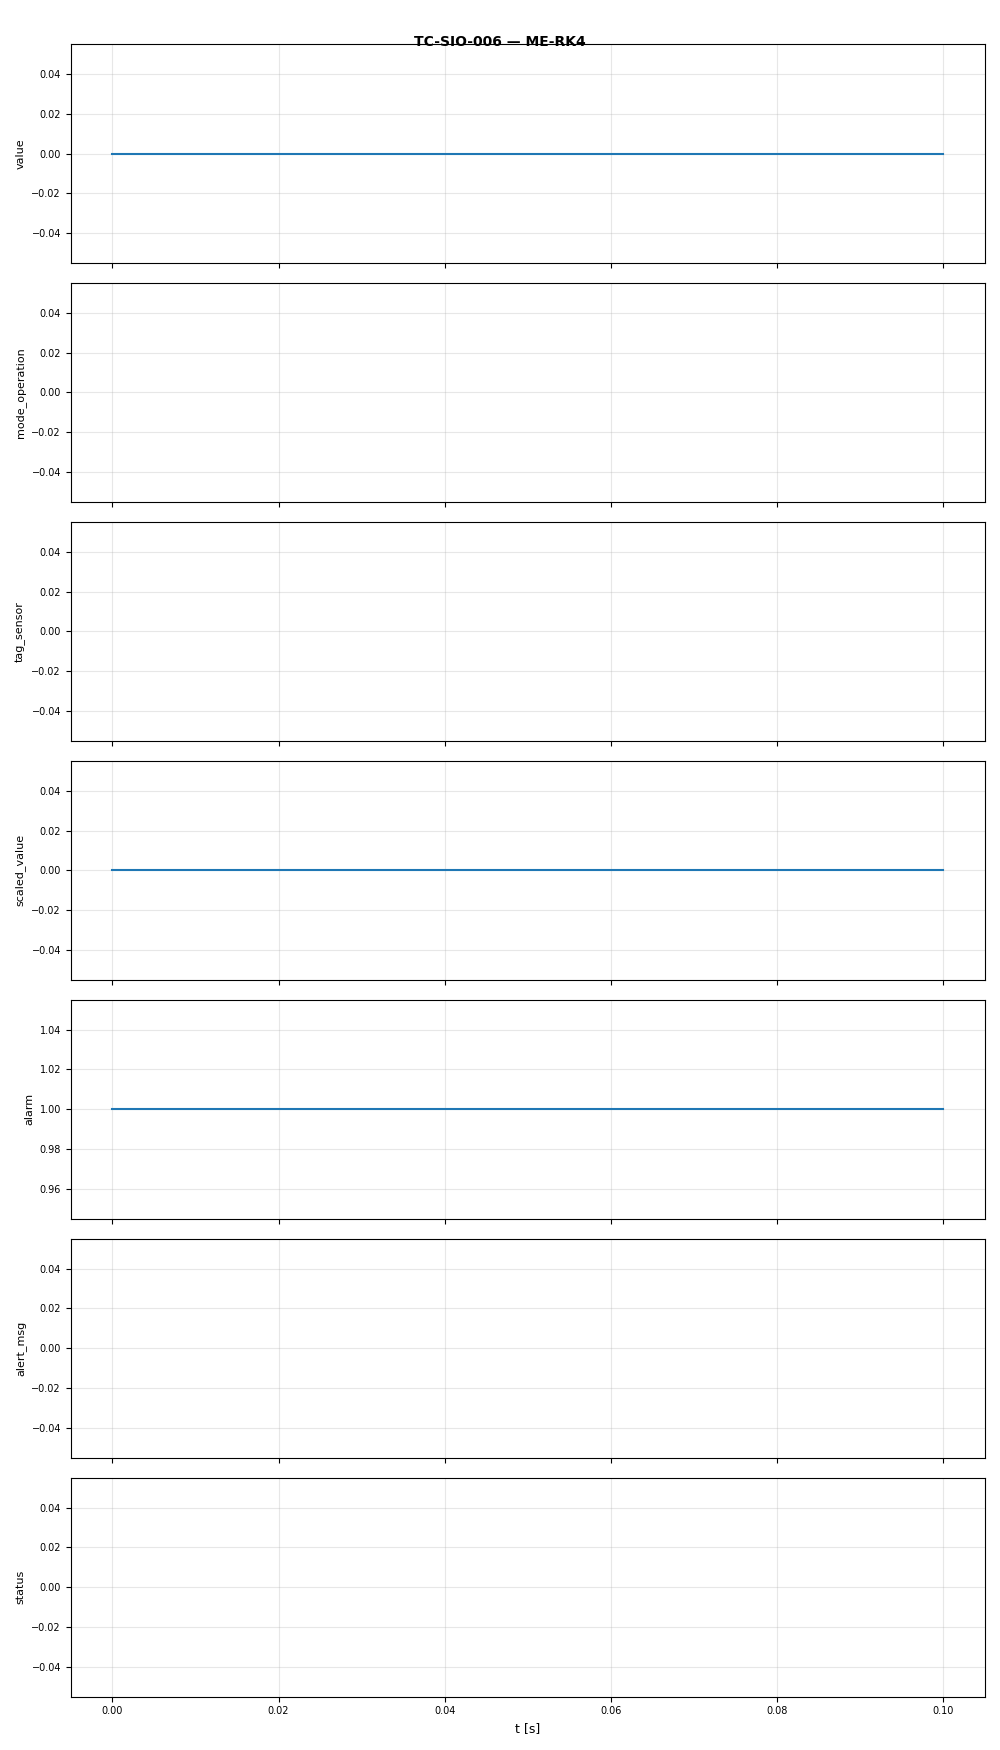

Source data for this figure (header and first rows):
t, value, mode_operation, tag_sensor, scaled_value, alarm, alert_msg, status
0.0, 0.0, , , 0.0, 1.0, ALERT: value below lower limit (10.0), LOW
0.1, 0.0, , , 0.0, 1.0, ALERT: value below lower limit (10.0), LOW
